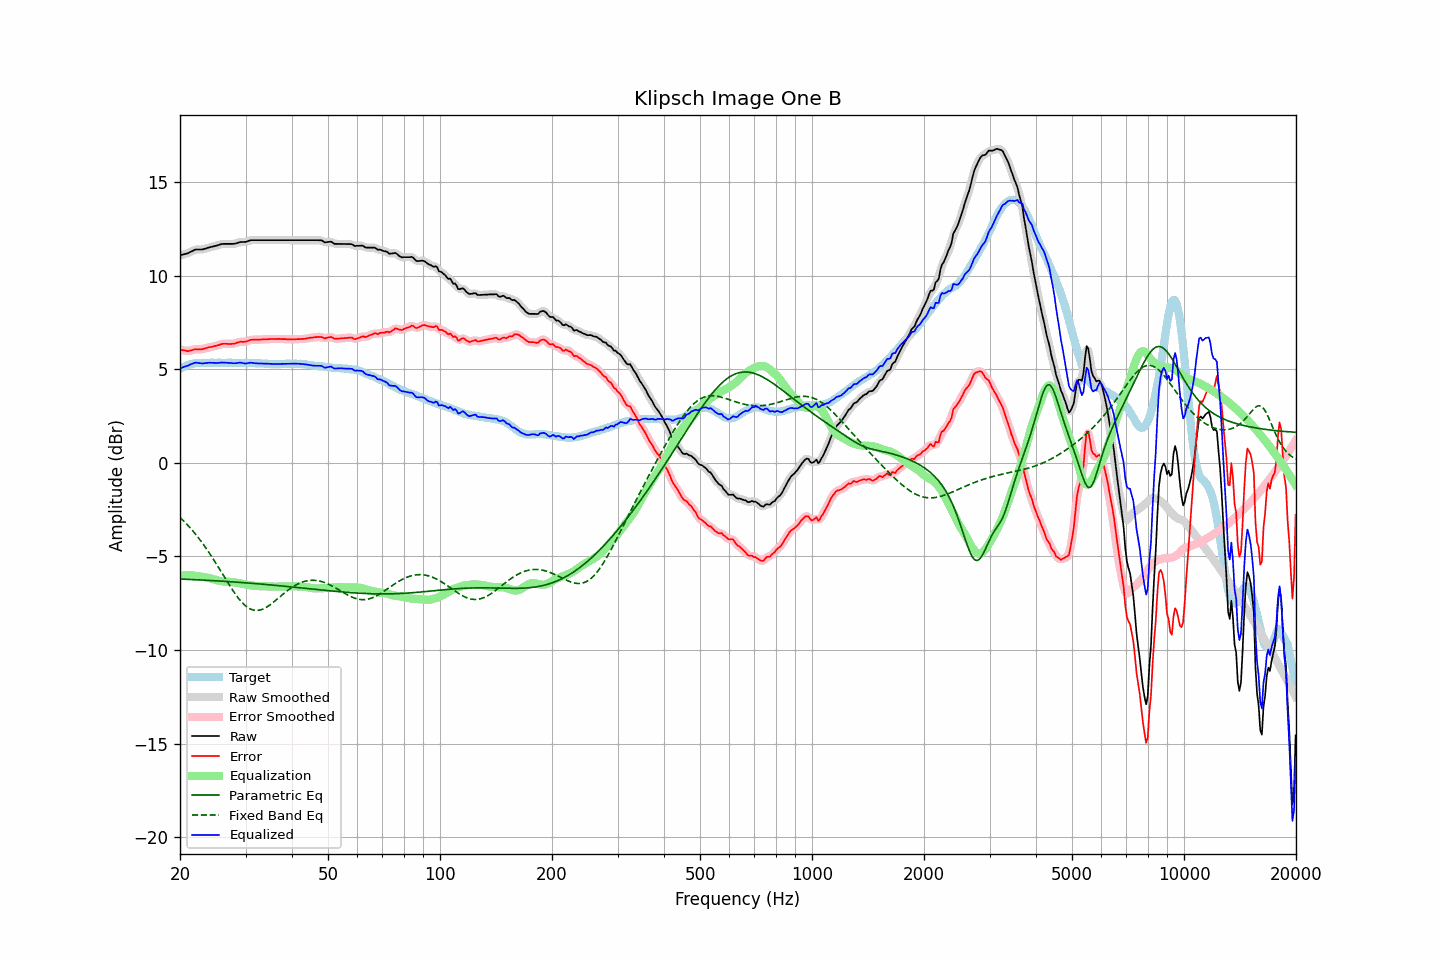

Data behind this chart, as committed beside it:
frequency, raw, error, smoothed, error_smoothed, equalization, parametric_eq, fixed_band_eq, equalized_raw, equalized_smoothed, target
20.00, 11.09, 6.07, 11.09, 6.07, -6.04, -6.21, -2.92, 5.05, 5.05, 5.02
20.20, 11.11, 6.04, 11.10, 6.04, -6.03, -6.21, -3.00, 5.08, 5.08, 5.07
20.40, 11.13, 6.01, 11.13, 6.01, -6.02, -6.22, -3.08, 5.11, 5.11, 5.12
20.61, 11.15, 6.01, 11.15, 5.99, -6.01, -6.22, -3.17, 5.14, 5.14, 5.15
20.81, 11.18, 5.98, 11.17, 5.98, -6.01, -6.22, -3.26, 5.17, 5.17, 5.20
21.02, 11.20, 5.96, 11.21, 5.98, -6.01, -6.23, -3.35, 5.19, 5.20, 5.24
21.23, 11.25, 5.99, 11.24, 5.98, -6.01, -6.23, -3.44, 5.24, 5.23, 5.26
21.44, 11.29, 6.01, 11.29, 6.01, -6.01, -6.24, -3.54, 5.28, 5.28, 5.28
21.66, 11.32, 6.03, 11.33, 6.04, -6.02, -6.24, -3.64, 5.30, 5.31, 5.30
21.87, 11.38, 6.07, 11.37, 6.06, -6.03, -6.24, -3.74, 5.34, 5.33, 5.31
22.09, 11.40, 6.07, 11.39, 6.07, -6.05, -6.25, -3.85, 5.35, 5.34, 5.33
22.31, 11.40, 6.06, 11.40, 6.07, -6.06, -6.25, -3.96, 5.34, 5.34, 5.33
22.54, 11.40, 6.06, 11.39, 6.06, -6.07, -6.26, -4.07, 5.33, 5.32, 5.33
22.76, 11.40, 6.06, 11.39, 6.06, -6.08, -6.26, -4.18, 5.31, 5.31, 5.33
22.99, 11.40, 6.07, 11.40, 6.08, -6.09, -6.26, -4.30, 5.30, 5.31, 5.32
23.22, 11.43, 6.10, 11.42, 6.10, -6.10, -6.27, -4.42, 5.32, 5.32, 5.32
23.45, 11.45, 6.12, 11.45, 6.12, -6.12, -6.27, -4.54, 5.33, 5.33, 5.32
23.69, 11.47, 6.14, 11.48, 6.15, -6.14, -6.28, -4.66, 5.34, 5.34, 5.33
23.92, 11.51, 6.17, 11.50, 6.16, -6.16, -6.28, -4.79, 5.35, 5.34, 5.33
24.16, 11.53, 6.18, 11.53, 6.18, -6.18, -6.29, -4.92, 5.35, 5.35, 5.34
24.40, 11.55, 6.19, 11.55, 6.20, -6.20, -6.29, -5.05, 5.34, 5.34, 5.35
24.65, 11.57, 6.22, 11.56, 6.22, -6.23, -6.30, -5.19, 5.34, 5.34, 5.34
24.89, 11.59, 6.24, 11.59, 6.24, -6.25, -6.30, -5.32, 5.34, 5.34, 5.34
25.14, 11.61, 6.27, 11.61, 6.27, -6.27, -6.31, -5.46, 5.33, 5.34, 5.34
25.39, 11.64, 6.29, 11.64, 6.29, -6.29, -6.31, -5.60, 5.34, 5.34, 5.35
25.65, 11.67, 6.32, 11.66, 6.32, -6.31, -6.32, -5.74, 5.35, 5.35, 5.35
25.91, 11.68, 6.35, 11.68, 6.34, -6.33, -6.32, -5.88, 5.36, 5.35, 5.34
26.16, 11.70, 6.36, 11.69, 6.36, -6.34, -6.33, -6.02, 5.36, 5.35, 5.34
26.43, 11.70, 6.36, 11.70, 6.36, -6.35, -6.33, -6.16, 5.35, 5.35, 5.34
26.69, 11.70, 6.36, 11.70, 6.36, -6.35, -6.34, -6.30, 5.34, 5.34, 5.34
26.96, 11.70, 6.35, 11.70, 6.35, -6.35, -6.35, -6.44, 5.34, 5.34, 5.35
27.23, 11.70, 6.35, 11.69, 6.35, -6.36, -6.35, -6.57, 5.34, 5.34, 5.35
27.50, 11.70, 6.35, 11.69, 6.35, -6.37, -6.36, -6.71, 5.33, 5.33, 5.34
27.77, 11.70, 6.36, 11.70, 6.36, -6.38, -6.36, -6.84, 5.32, 5.32, 5.33
28.05, 11.71, 6.37, 11.71, 6.38, -6.39, -6.37, -6.96, 5.32, 5.32, 5.33
28.33, 11.73, 6.40, 11.73, 6.40, -6.40, -6.37, -7.08, 5.32, 5.33, 5.32
28.62, 11.75, 6.43, 11.76, 6.43, -6.42, -6.38, -7.20, 5.34, 5.34, 5.32
28.90, 11.79, 6.45, 11.78, 6.45, -6.43, -6.39, -7.30, 5.35, 5.35, 5.33
29.19, 11.80, 6.48, 11.79, 6.46, -6.45, -6.39, -7.41, 5.35, 5.34, 5.32
29.48, 11.80, 6.46, 11.80, 6.46, -6.47, -6.40, -7.50, 5.33, 5.33, 5.34
29.78, 11.80, 6.47, 11.80, 6.47, -6.49, -6.41, -7.58, 5.31, 5.31, 5.33
30.08, 11.81, 6.47, 11.81, 6.48, -6.50, -6.41, -7.66, 5.30, 5.31, 5.34
30.38, 11.83, 6.51, 11.84, 6.51, -6.52, -6.42, -7.72, 5.32, 5.32, 5.33
30.68, 11.87, 6.54, 11.86, 6.54, -6.53, -6.43, -7.78, 5.33, 5.33, 5.32
30.99, 11.89, 6.57, 11.89, 6.56, -6.55, -6.43, -7.82, 5.35, 5.34, 5.32
31.30, 11.90, 6.57, 11.90, 6.57, -6.56, -6.44, -7.85, 5.34, 5.34, 5.32
31.61, 11.90, 6.57, 11.90, 6.58, -6.57, -6.45, -7.88, 5.32, 5.33, 5.32
31.93, 11.90, 6.58, 11.90, 6.58, -6.58, -6.45, -7.89, 5.32, 5.32, 5.32
32.24, 11.90, 6.59, 11.90, 6.58, -6.59, -6.46, -7.89, 5.31, 5.31, 5.31
32.57, 11.90, 6.58, 11.90, 6.58, -6.59, -6.47, -7.88, 5.31, 5.31, 5.32
32.89, 11.90, 6.58, 11.90, 6.58, -6.59, -6.48, -7.86, 5.31, 5.31, 5.32
33.22, 11.90, 6.59, 11.90, 6.59, -6.59, -6.48, -7.83, 5.30, 5.30, 5.30
33.55, 11.90, 6.59, 11.90, 6.59, -6.59, -6.49, -7.80, 5.30, 5.30, 5.30
33.89, 11.90, 6.60, 11.90, 6.60, -6.60, -6.50, -7.75, 5.30, 5.30, 5.29
34.23, 11.90, 6.60, 11.90, 6.60, -6.60, -6.51, -7.70, 5.29, 5.29, 5.30
34.57, 11.90, 6.61, 11.90, 6.61, -6.61, -6.51, -7.65, 5.29, 5.29, 5.29
34.92, 11.90, 6.61, 11.90, 6.61, -6.61, -6.52, -7.59, 5.29, 5.29, 5.29
35.27, 11.90, 6.61, 11.90, 6.61, -6.61, -6.53, -7.52, 5.28, 5.28, 5.28
35.62, 11.90, 6.61, 11.90, 6.61, -6.61, -6.54, -7.46, 5.28, 5.28, 5.28
35.97, 11.90, 6.62, 11.90, 6.61, -6.61, -6.54, -7.38, 5.28, 5.28, 5.28
... 635 more rows
